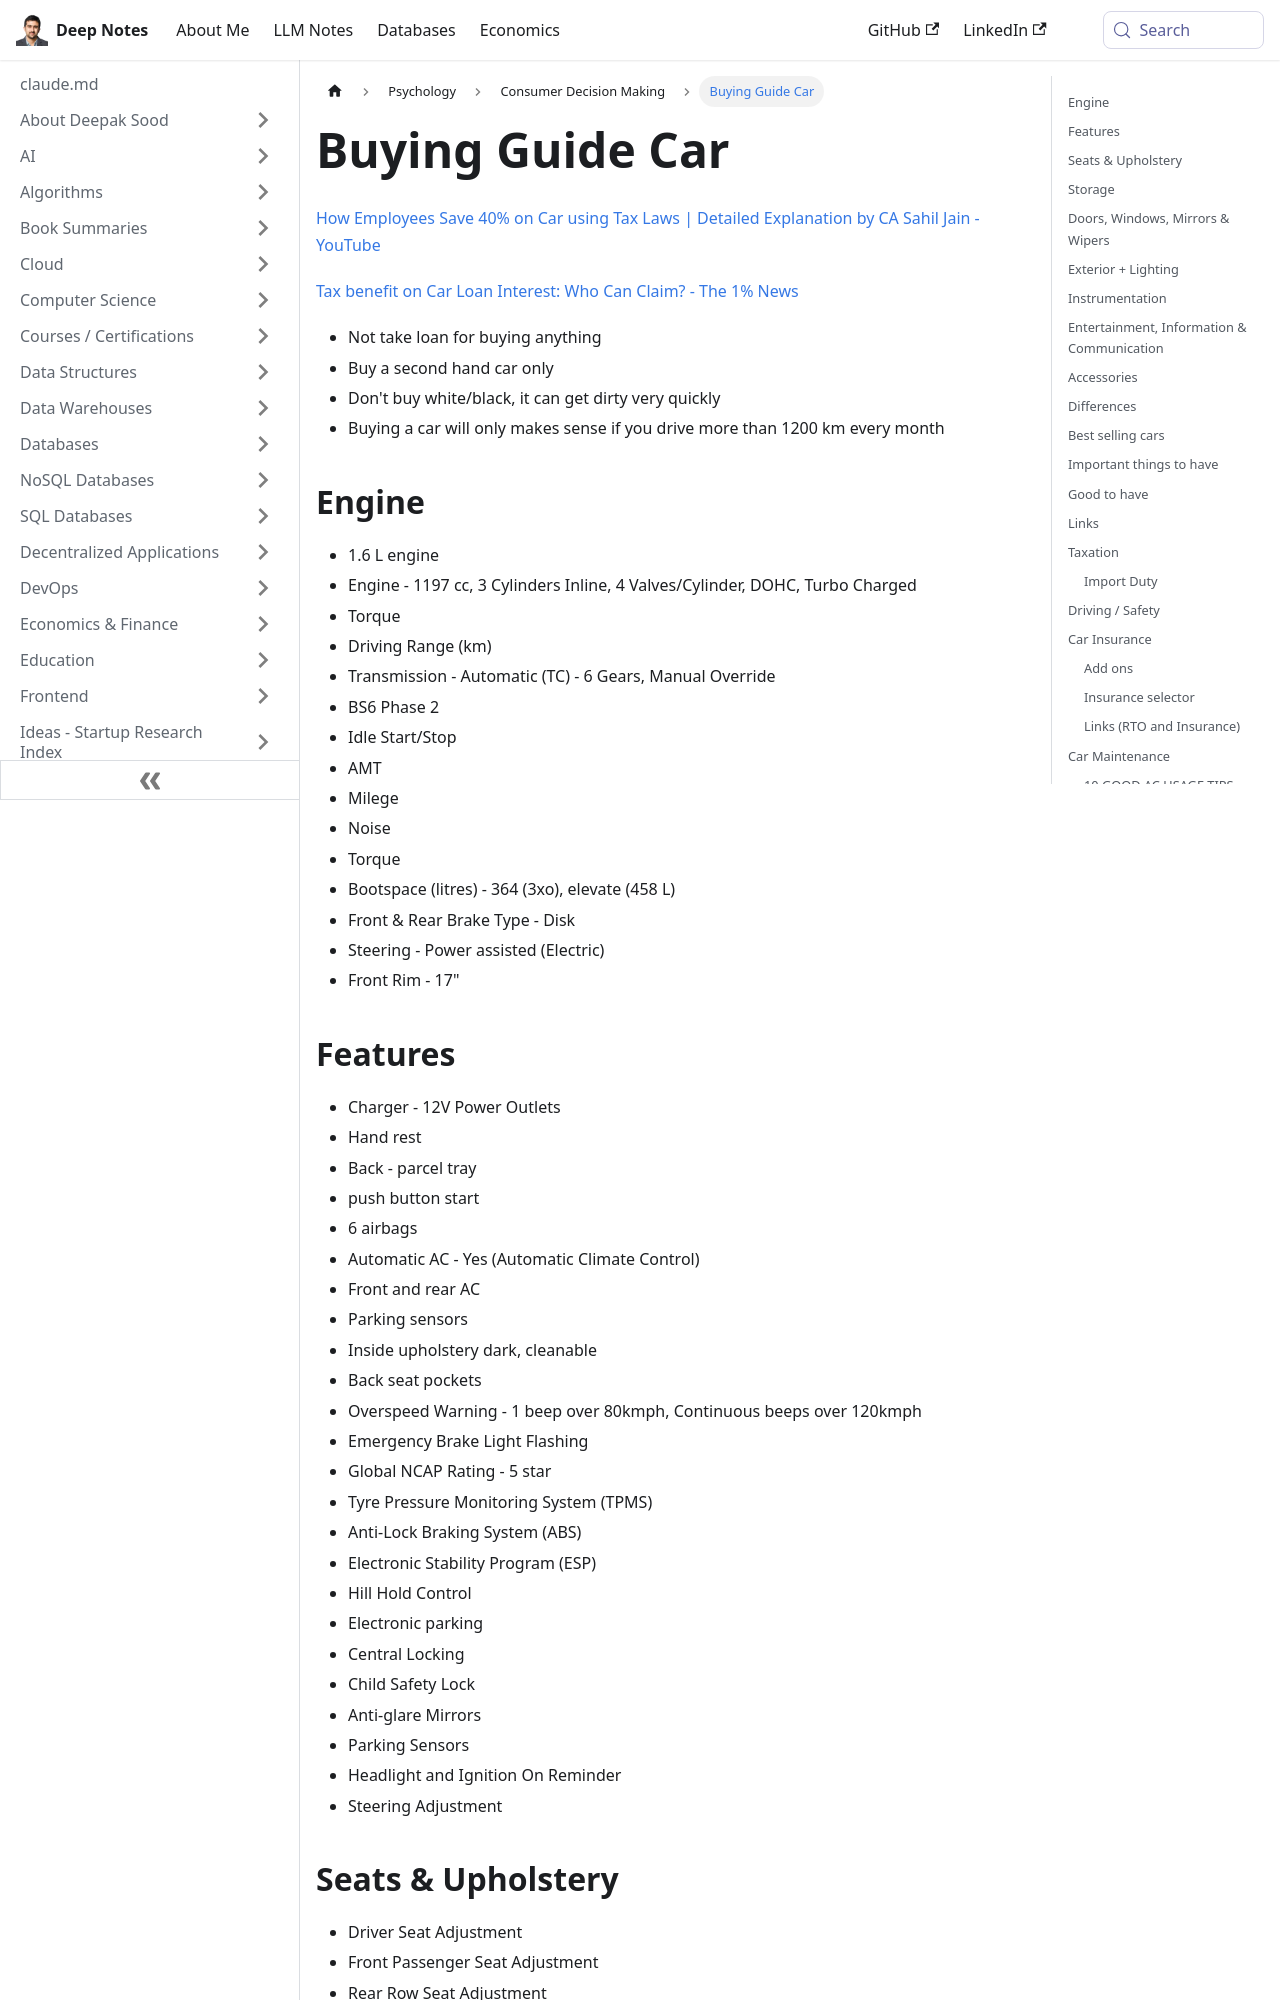

repository: deepaksood619/deepaksood619.github.io · page: psychology/buying-guide-car/index.html · generator: docusaurus

---
slug: /psychology/buying-guide-car
title: Buying Guide Car
description: Discover essential tips for buying a car, including tax savings, engine specs, and considerations for choosing the right vehicle for your needs.
created: 2026-01-10
updated: 2026-01-10
---
[How Employees Save 40% on Car using Tax Laws | Detailed Explanation by CA Sahil Jain - YouTube](https://www.youtube.com/watch?v=s4WRHfLckj8&ab_channel=TaxationwithCASahilJain)

[Tax benefit on Car Loan Interest: Who Can Claim?  - The 1% News](https://news.onepercentclub.io/taxation/tax-benefit-on-car-loan-interest-who-can-claim/15196/)

- Not take loan for buying anything
- Buy a second hand car only
- Don't buy white/black, it can get dirty very quickly
- Buying a car will only makes sense if you drive more than 1200 km every month

## Engine

- 1.6 L engine
- Engine - 1197 cc, 3 Cylinders Inline, 4 Valves/Cylinder, DOHC, Turbo Charged
- Torque
- Driving Range (km)
- Transmission - Automatic (TC) - 6 Gears, Manual Override
- BS6 Phase 2
- Idle Start/Stop
- AMT
- Milege
- Noise
- Torque
- Bootspace (litres) - 364 (3xo), elevate (458 L)
- Front & Rear Brake Type - Disk
- Steering - Power assisted (Electric)
- Front Rim - 17"

## Features

- Charger - 12V Power Outlets
- Hand rest
- Back - parcel tray
- push button start
- 6 airbags
- Automatic AC - Yes (Automatic Climate Control)
- Front and rear AC
- Parking sensors
- Inside upholstery dark, cleanable
- Back seat pockets
- Overspeed Warning - 1 beep over 80kmph, Continuous beeps over 120kmph
- Emergency Brake Light Flashing
- Global NCAP Rating - 5 star
- Tyre Pressure Monitoring System (TPMS)
- Anti-Lock Braking System (ABS)
- Electronic Stability Program (ESP)
- Hill Hold Control
- Electronic parking
- Central Locking
- Child Safety Lock
- Anti-glare Mirrors
- Parking Sensors
- Headlight and Ignition On Reminder
- Steering Adjustment

## Seats & Upholstery

- Driver Seat Adjustment
- Front Passenger Seat Adjustment
- Rear Row Seat Adjustment
- Leather-wrapped Steering Wheel
- Driver Armrest
- Folding Rear Seat - Full
- Split Rear Seat - 60 40 split with closing
- Front Seatback Pockets
- Headrests

## Storage

- Cup Holders
- Driver Armrest Storage
- Sunglass Holder

## Doors, Windows, Mirrors & Wipers

- Scuff Plates
- One Touch Down
- Adjustable ORVMs (mirrors) - automatic / manual
- Turn Indicators on ORVMs
- Bootlid Opener

## Exterior + Lighting

- Roof-mounted Antenna - shark fin
- Rub-strips
- Headlights
- Follow Me Home Headlamps
- Cornering Headlights
- Taillights
- Daytime Running Lights
- Fog Lights
- Cabin Lamps
- Light on Vanity Mirrors
- Rear Reading Lamp
- Headlight Height Adjuster
